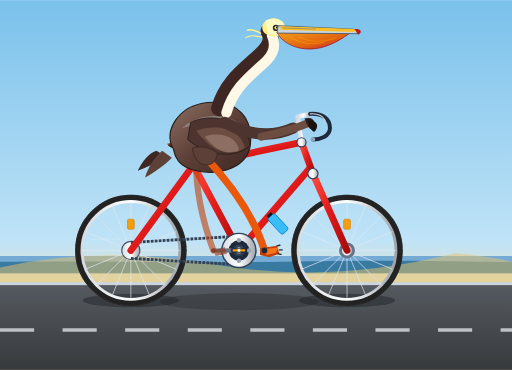
t = 0.00 s
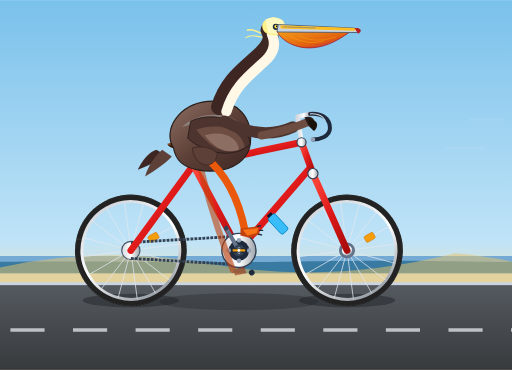
t = 0.15 s
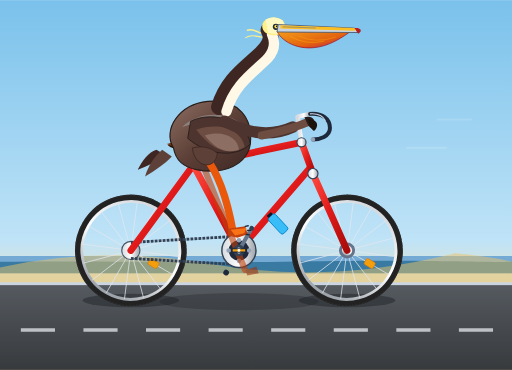
t = 0.30 s
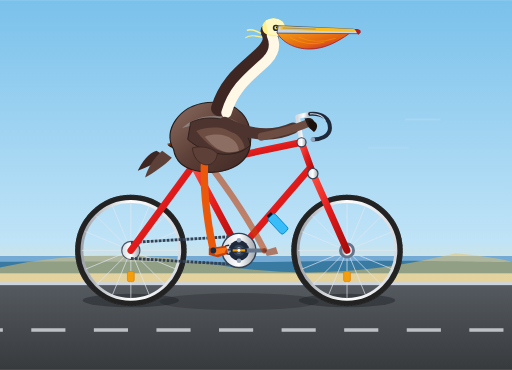
t = 0.45 s
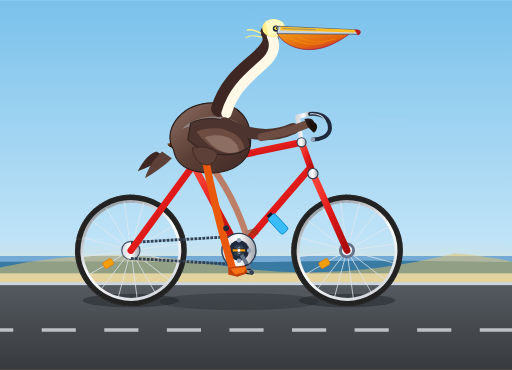
t = 0.60 s
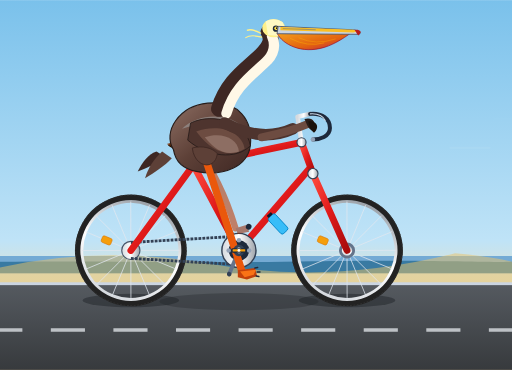
t = 0.73 s

The animated SVG that drew these frames (rendered in a browser with its animation timeline set to each time). Animation: 21 SMIL elements (animate=12,animateTransform=9); one cycle of 0.90 s, repeats indefinitely.

<svg xmlns="http://www.w3.org/2000/svg" viewBox="0 0 900 650" width="100%" height="100%">
  <defs>
    <!-- Sky & Sun Gradient -->
    <linearGradient id="bgGrad" x1="0%" y1="0%" x2="0%" y2="100%">
      <stop offset="0%" stop-color="#7ac1eb"/>
      <stop offset="65%" stop-color="#bfe3f7"/>
      <stop offset="85%" stop-color="#fae2b4"/>
      <stop offset="100%" stop-color="#fcd397"/>
    </linearGradient>

    <!-- Coastal Road Gradient -->
    <linearGradient id="roadGrad" x1="0%" y1="0%" x2="0%" y2="100%">
      <stop offset="0%" stop-color="#555a60"/>
      <stop offset="100%" stop-color="#373a3d"/>
    </linearGradient>

    <!-- Metallic Bike Frame Gradient -->
    <linearGradient id="frameGrad" x1="0%" y1="0%" x2="100%" y2="100%">
      <stop offset="0%" stop-color="#ff4b3e"/>
      <stop offset="50%" stop-color="#e01a1a"/>
      <stop offset="100%" stop-color="#a80b0b"/>
    </linearGradient>

    <!-- Chrome / Metallic Parts -->
    <linearGradient id="metalGrad" x1="0%" y1="0%" x2="100%" y2="0%">
      <stop offset="0%" stop-color="#d6dadf"/>
      <stop offset="50%" stop-color="#ffffff"/>
      <stop offset="100%" stop-color="#9da3aa"/>
    </linearGradient>

    <!-- Pelican Pouch Gradient -->
    <linearGradient id="pouchGrad" x1="0%" y1="0%" x2="100%" y2="100%">
      <stop offset="0%" stop-color="#fca311"/>
      <stop offset="60%" stop-color="#e85d04"/>
      <stop offset="100%" stop-color="#b7094c"/>
    </linearGradient>

    <!-- Pelican Feather Gradient -->
    <linearGradient id="featherGrad" x1="0%" y1="0%" x2="100%" y2="100%">
      <stop offset="0%" stop-color="#8d6e63"/>
      <stop offset="50%" stop-color="#5d4037"/>
      <stop offset="100%" stop-color="#3e2723"/>
    </linearGradient>

    <!-- Spoked Bicycle Wheel Definition (Center at 0,0, Radius ~90) -->
    <g id="bicycle-wheel">
      <!-- Shadow on Road -->
      <!-- Tire Outer Rim -->
      <circle cx="0" cy="0" r="92" fill="none" stroke="#222" stroke-width="12"/>
      <!-- Tire Tread Edge -->
      <circle cx="0" cy="0" r="97" fill="none" stroke="#333" stroke-width="1.5" stroke-dasharray="3,3"/>
      <!-- Inner Rim (Metallic) -->
      <circle cx="0" cy="0" r="86" fill="none" stroke="url(#metalGrad)" stroke-width="5"/>
      <!-- 16 Radial Spokes -->
      <g stroke="#e2e8f0" stroke-width="1.4" opacity="0.85">
        <line x1="0" y1="-86" x2="0" y2="86"/>
        <line x1="-86" y1="0" x2="86" y2="0"/>
        <line x1="-60.8" y1="-60.8" x2="60.8" y2="60.8"/>
        <line x1="-60.8" y1="60.8" x2="60.8" y2="-60.8"/>
        <line x1="-32.9" y1="-79.4" x2="32.9" y2="79.4"/>
        <line x1="32.9" y1="-79.4" x2="-32.9" y2="79.4"/>
        <line x1="-79.4" y1="-32.9" x2="79.4" y2="32.9"/>
        <line x1="79.4" y1="-32.9" x2="-79.4" y2="32.9"/>
      </g>
      <!-- Hub & Axle -->
      <circle cx="0" cy="0" r="14" fill="#64748b"/>
      <circle cx="0" cy="0" r="9" fill="url(#metalGrad)"/>
      <circle cx="0" cy="0" r="4" fill="#1e293b"/>
      <!-- Wheel Reflector -->
      <rect x="-6" y="-55" width="12" height="18" rx="3" fill="#f59e0b" stroke="#d97706" stroke-width="1"/>
    </g>

    <!-- Pedal Unit (Platform stays level while orbiting) -->
    <g id="pedal-platform">
      <rect x="-14" y="-4" width="28" height="8" rx="3" fill="#1e293b"/>
      <rect x="-11" y="-2" width="22" height="4" rx="1" fill="#f59e0b"/>
      <circle cx="0" cy="0" r="2.5" fill="#fff"/>
    </g>
  </defs>

  <!-- BACKGROUND: Coastal Scenery -->
  <rect x="0" y="0" width="900" height="650" fill="url(#bgGrad)"/>
  
  <!-- Distant Ocean Horizon -->
  <path d="M0,450 L900,450 L900,480 L0,480 Z" fill="#3a86c8" opacity="0.6"/>
  <path d="M0,460 C200,458 350,463 550,459 C750,456 850,461 900,460 L900,480 L0,480 Z" fill="#2a6f97" opacity="0.8"/>
  
  <!-- Coastal Dunes / Bluffs -->
  <path d="M0,470 Q180,430 380,465 T800,445 Q860,450 900,460 L900,500 L0,500 Z" fill="#e9c46a" opacity="0.5"/>

  <!-- Road & Curb -->
  <rect x="0" y="500" width="900" height="150" fill="url(#roadGrad)"/>
  <rect x="0" y="496" width="900" height="5" fill="#cbd5e1"/>
  <!-- Animated Dashed Road Line (giving sense of forward motion) -->
  <g>
    <line x1="0" y1="580" x2="900" y2="580" stroke="#f1f5f9" stroke-dasharray="60,50" stroke-width="6" opacity="0.7">
      <animate attributeName="stroke-dashoffset" from="0" to="-110" dur="0.9s" repeatCount="indefinite"/>
    </line>
  </g>

  <!-- Ground Shadows under Bike -->
  <ellipse cx="230" cy="528" rx="85" ry="12" fill="#1b2024" opacity="0.45"/>
  <ellipse cx="610" cy="528" rx="85" ry="12" fill="#1b2024" opacity="0.45"/>
  <ellipse cx="420" cy="530" rx="140" ry="15" fill="#1b2024" opacity="0.3"/>

  <!-- ==================== BICYCLE & RIDER GROUP ==================== -->
  <g id="bicycle-and-pelican">

    <!-- 1. BACK WHEEL (Axle at x=230, y=440) -->
    <g transform="translate(230, 440)">
      <use href="#bicycle-wheel">
        <animateTransform attributeName="transform" type="rotate" from="0" to="360" dur="0.9s" repeatCount="indefinite"/>
      </use>
    </g>

    <!-- 2. FRONT WHEEL (Axle at x=610, y=440) -->
    <g transform="translate(610, 440)">
      <use href="#bicycle-wheel">
        <animateTransform attributeName="transform" type="rotate" from="0" to="360" dur="0.9s" repeatCount="indefinite"/>
      </use>
    </g>

    <!-- 3. DRIVE-TRAIN BACKSTAGE: Rear Sprocket & Chain -->
    <!-- Rear Cog -->
    <circle cx="230" cy="440" r="16" fill="url(#metalGrad)" stroke="#475569" stroke-width="2"/>
    <!-- Chain Loops (Connecting Rear Axle 230,440 to Bottom Bracket 420,440) -->
    <line x1="230" y1="426" x2="420" y2="415" stroke="#334155" stroke-width="5" stroke-dasharray="5,2"/>
    <line x1="230" y1="454" x2="420" y2="465" stroke="#334155" stroke-width="5" stroke-dasharray="5,2"/>

    <!-- 4. BICYCLE FRAME -->
    <!-- Frame Tubing Settings: stroke-width 12, caps round, joints round -->
    <g stroke="url(#frameGrad)" stroke-width="12" stroke-linecap="round" stroke-linejoin="round">
      <!-- Chain Stay: Rear Axle (230,440) -> Bottom Bracket (420,440) -->
      <line x1="230" y1="440" x2="420" y2="440"/>
      <!-- Seat Stay: Rear Axle (230,440) -> Seat Lug (340,290) -->
      <line x1="230" y1="440" x2="340" y2="290"/>
      <!-- Seat Tube: Bottom Bracket (420,440) -> Seat Lug (340,290) -->
      <line x1="420" y1="440" x2="340" y2="290"/>
      <!-- Down Tube: Bottom Bracket (420,440) -> Head Tube Lower (545,295) -->
      <line x1="420" y1="440" x2="545" y2="295"/>
      <!-- Top Tube: Seat Lug (340,290) -> Head Tube Upper (530,250) -->
      <line x1="340" y1="290" x2="530" y2="250"/>
      <!-- Head Tube: (530,250) -> (550,305) -->
      <line x1="530" y1="250" x2="550" y2="305"/>
      <!-- Front Fork: Head Tube Base (550,305) -> Front Axle (610,440) -->
      <line x1="550" y1="305" x2="610" y2="440"/>
    </g>

    <!-- Bottle Cage & Water Bottle on Down Tube -->
    <g transform="translate(470, 385) rotate(-43)">
      <rect x="0" y="0" width="16" height="38" rx="4" fill="#38bdf8" stroke="#0284c7" stroke-width="1.5"/>
      <rect x="3" y="-5" width="10" height="5" rx="1" fill="#0f172a"/>
    </g>

    <!-- Seat Post & Saddle -->
    <!-- Post -->
    <line x1="340" y1="290" x2="328" y2="255" stroke="url(#metalGrad)" stroke-width="9" stroke-linecap="round"/>
    <!-- Saddle Base & Leather Top -->
    <path d="M295,255 C310,248 355,248 365,258 C355,263 345,265 330,263 C312,263 300,260 295,255 Z" fill="#2d1500"/>
    <path d="M293,253 C312,246 360,246 368,255 C350,260 338,260 326,258 C308,258 298,256 293,253 Z" fill="#78350f"/>

    <!-- Stem & Handlebars -->
    <!-- Quill Stem -->
    <polyline points="530,250 523,205 545,200" fill="none" stroke="url(#metalGrad)" stroke-width="8" stroke-linecap="round" stroke-linejoin="round"/>
    <!-- Drop Handlebars -->
    <path d="M545,200 C565,198 580,208 580,225 C580,240 562,245 550,245" fill="none" stroke="#1e293b" stroke-width="7" stroke-linecap="round"/>
    <!-- Handlebar Tape Highlight & End Cap -->
    <path d="M545,200 C558,199 568,204 572,212" fill="none" stroke="#cbd5e1" stroke-width="2"/>
    <circle cx="550" cy="245" r="4" fill="#94a3b8"/>

    <!-- Chain Ring / Front Sprocket (BB at 420, 440) -->
    <circle cx="420" cy="440" r="30" fill="url(#metalGrad)" stroke="#334155" stroke-width="2.5"/>
    <circle cx="420" cy="440" r="18" fill="#1e293b"/>
    <!-- Chain guard cutouts -->
    <circle cx="420" cy="422" r="4" fill="#94a3b8"/>
    <circle cx="438" cy="440" r="4" fill="#94a3b8"/>
    <circle cx="420" cy="458" r="4" fill="#94a3b8"/>
    <circle cx="402" cy="440" r="4" fill="#94a3b8"/>

    <!-- ==================== LEFT / FAR LEG & CRANK (Opposite Phase: 180 deg) ==================== -->
    <!-- Far Crank Arm + Pedal: Phase offset 180 deg -->
    <g transform="translate(420, 440)">
      <!-- Revolving Crank Assembly (180 deg start) -->
      <g>
        <animateTransform attributeName="transform" type="rotate" from="180" to="540" dur="0.9s" repeatCount="indefinite"/>
        <!-- Crank Arm to pedal spindle at (45, 0) relative to crank rotation -->
        <line x1="0" y1="0" x2="45" y2="0" stroke="#64748b" stroke-width="7" stroke-linecap="round"/>
        <circle cx="45" cy="0" r="4" fill="#334155"/>
        
        <!-- Pedal platform counter-rotated to remain horizontal -->
        <g transform="translate(45, 0)">
          <animateTransform attributeName="transform" type="rotate" from="-180" to="-540" dur="0.9s" repeatCount="indefinite"/>
          <rect x="-12" y="-3.5" width="24" height="7" rx="2" fill="#475569" opacity="0.8"/>
        </g>
      </g>
    </g>

    <!-- Far Leg Animated (Thigh + Shin + Webbed Foot back layer) -->
    <!-- Hip at (345, 260). Foot tracks far pedal at BB(420,440) + R45 in opposite phase -->
    <g id="far-leg" opacity="0.6">
      <path stroke="#c2410c" stroke-width="11" stroke-linecap="round" stroke-linejoin="round" fill="none">
        <animate attributeName="d" dur="0.9s" repeatCount="indefinite"
          values="M 345,260 Q 340,345 375,440;
                  M 345,260 Q 375,370 420,485;
                  M 345,260 Q 425,360 465,440;
                  M 345,260 Q 395,310 420,395;
                  M 345,260 Q 340,345 375,440"
          keyTimes="0; 0.25; 0.5; 0.75; 1"
          calcMode="spline"
          keySplines="0.4 0 0.6 1; 0.4 0 0.6 1; 0.4 0 0.6 1; 0.4 0 0.6 1"/>
      </path>
      <!-- Far Webbed Foot -->
      <polygon points="0,0 20,-6 24,6 4,10" fill="#9a3412">
        <animateTransform attributeName="transform" type="translate" dur="0.9s" repeatCount="indefinite"
          values="375,440; 420,485; 465,440; 420,395; 375,440"
          keyTimes="0; 0.25; 0.5; 0.75; 1"
          calcMode="spline"
          keySplines="0.4 0 0.6 1; 0.4 0 0.6 1; 0.4 0 0.6 1; 0.4 0 0.6 1"/>
      </polygon>
    </g>


    <!-- ==================== CALIFORNIA BROWN PELICAN BODY ==================== -->
    <g id="pelican-seated-body">
      <!-- Pelican slight breathing / riding motion -->
      <animateTransform attributeName="transform" type="translate"
        values="0,0; 0,-3; 0,0; 0,1.5; 0,0"
        keyTimes="0; 0.25; 0.5; 0.75; 1"
        dur="0.9s" repeatCount="indefinite"/>

      <!-- Tail Feathers resting over rear saddle -->
      <path d="M275,265 C260,270 250,285 242,300 C258,295 275,285 292,275 Z" fill="#3e2723"/>
      <path d="M285,265 C270,278 260,295 255,312 C272,302 290,290 302,277 Z" fill="#5d4037"/>

      <!-- Pelican Main Body / Torso (Stout, leaning forward naturally) -->
      <path d="M 305,262 C 285,230 315,185 365,180 C 420,175 445,210 440,255 C 435,290 395,310 345,300 C 320,295 308,280 305,262 Z"
            fill="url(#featherGrad)" stroke="#271c19" stroke-width="2"/>

      <!-- Silvery-grey edge plumage on back (California Brown Pelican characteristic) -->
      <path d="M 320,225 C 345,200 395,195 425,220 C 400,210 350,215 320,225 Z" fill="#9e9e9e" opacity="0.6"/>

      <!-- Folded Wing / Flank Feathers -->
      <path d="M 335,215 C 375,195 435,215 440,255 C 415,280 365,275 330,245 Z"
            fill="#4e342e" stroke="#271c19" stroke-width="1.5"/>
      <path d="M 345,230 C 385,215 425,230 430,260 C 405,275 375,270 345,230 Z"
            fill="#6d4c41"/>
      <path d="M 360,240 C 390,230 418,242 420,265 C 398,272 380,265 360,240 Z"
            fill="#8d6e63"/>

      <!-- Slender S-Curved Neck (White / Chestnut breeding tones of Brown Pelican) -->
      <!-- Back of neck (Dark rich chestnut-brown nape) -->
      <path d="M 385,190 C 400,140 435,120 460,95 C 475,80 480,68 472,55"
            fill="none" stroke="#3e2723" stroke-width="28" stroke-linecap="round"/>
      <!-- Front of neck (Creamy white throat stripe) -->
      <path d="M 398,198 C 412,150 445,130 470,105 C 482,92 485,78 478,62"
            fill="none" stroke="#fff8e7" stroke-width="18" stroke-linecap="round"/>

      <!-- Pelican Head -->
      <g transform="translate(475, 52)">
        <!-- Crown (Pale Yellowish-White Crest) -->
        <ellipse cx="6" cy="-4" rx="20" ry="16" fill="#fef08a"/>
        <path d="M-8,-16 Q 8,-24 22,-14 Q 28,-2 18,10 L -4,8 Z" fill="#fef9c3"/>

        <!-- Bare Dark Facial Skin around Eye -->
        <circle cx="10" cy="-3" r="5.5" fill="#1e293b"/>
        <!-- Straw-colored bright eye -->
        <circle cx="10.5" cy="-3.5" r="3.2" fill="#fde047"/>
        <circle cx="11.5" cy="-4" r="1.5" fill="#000"/>
        <!-- Catchlight -->
        <circle cx="12" cy="-4.5" r="0.6" fill="#fff"/>

        <!-- Massive Pelican Bill & Gular Pouch -->
        <!-- Huge expandable Pouch (California Brown Pelican's vivid red-orange pouch) -->
        <path d="M 12,5 C 22,25 55,42 95,30 C 115,24 135,10 148,0 C 95,8 45,5 12,5 Z"
              fill="url(#pouchGrad)" opacity="0.95" stroke="#9a031e" stroke-width="1.2"/>
        
        <!-- Pouch texture / elasticity striations -->
        <path d="M 35,14 Q 65,30 95,22" stroke="#ffb703" stroke-width="1" fill="none" opacity="0.7"/>
        <path d="M 50,13 Q 80,27 115,15" stroke="#ffb703" stroke-width="1" fill="none" opacity="0.6"/>

        <!-- Upper Bill / Maxilla (Long, sturdy, grayish horn with yellow/orange ridge) -->
        <path d="M 14,-7 L 145,-1 C 158,1 162,5 155,7 L 12,6 Z"
              fill="#cbd5e1" stroke="#475569" stroke-width="1.5"/>
        <path d="M 18,-6 L 146,-1 C 153,0.5 153,3 146,4 L 18,0 Z"
              fill="#fbbf24"/>
        <!-- Hooked Nail at bill tip -->
        <path d="M 148,-1 C 158,-2 163,2 155,9 C 152,7 151,2 148,-1 Z"
              fill="#b91c1c"/>

        <!-- Nostril slit / groove -->
        <line x1="22" y1="-3" x2="80" y2="-1" stroke="#64748b" stroke-width="1"/>
      </g>

      <!-- Wing / Pelican Arm Reaching Forward to Grip the Handlebars -->
      <!-- Shoulder (400,210) -> Elbow (480,240) -> Wrist/Wingtip Hand (545,215) on Bar -->
      <g stroke-linecap="round" stroke-linejoin="round">
        <!-- Main Wing Bone Arm -->
        <path d="M 395,215 Q 460,250 515,225"
              fill="none" stroke="#4e342e" stroke-width="20"/>
        <!-- Forearm / Coverts -->
        <path d="M 460,240 Q 510,230 545,215"
              fill="none" stroke="#6d4c41" stroke-width="14"/>
        <!-- Wingtip Primary Feathers Wrapping Handlebar Grip -->
        <path d="M 535,208 C 552,203 558,218 548,228 C 540,224 538,212 535,208 Z"
              fill="#271c19"/>
        <path d="M 542,212 C 558,210 562,223 552,232 C 545,228 543,218 542,212 Z"
              fill="#1b120c"/>
      </g>
    </g>

    <!-- ==================== FRONT / NEAR LEG, CRANK & PEDAL (Phase: 0 deg) ==================== -->
    <!-- Bottom Bracket at (420, 440). Crank radius = 45 -->
    
    <!-- Animated Right Leg & Foot -->
    <!-- Near Hip at (360, 275). Foot follows near pedal: BB(420,440) + R45 at angle theta -->
    <g id="near-leg">
      <!-- Thigh + Shin: Multi-segment knee joint path animating in sync with 360 deg cycle -->
      <path stroke="#ea580c" stroke-width="13" stroke-linecap="round" stroke-linejoin="round" fill="none">
        <animate attributeName="d" dur="0.9s" repeatCount="indefinite"
          values="M 360,275 Q 440,360 465,440;
                  M 360,275 Q 405,305 420,395;
                  M 360,275 Q 355,345 375,440;
                  M 360,275 Q 385,375 420,485;
                  M 360,275 Q 440,360 465,440"
          keyTimes="0; 0.25; 0.5; 0.75; 1"
          calcMode="spline"
          keySplines="0.4 0 0.6 1; 0.4 0 0.6 1; 0.4 0 0.6 1; 0.4 0 0.6 1"/>
      </path>

      <!-- Feathery Hip Ruff Covering Top of Leg -->
      <path d="M 338,260 C 342,295 378,300 382,270 C 375,260 355,255 338,260 Z"
            fill="#5d4037" stroke="#3e2723" stroke-width="1.5"/>

      <!-- Large Webbed Pelican Foot (4 Totipalmate Toes on Pedal) -->
      <!-- Foot translates with the pedal spindle -->
      <g>
        <animateTransform attributeName="transform" type="translate" dur="0.9s" repeatCount="indefinite"
          values="465,440; 420,395; 375,440; 420,485; 465,440"
          keyTimes="0; 0.25; 0.5; 0.75; 1"
          calcMode="spline"
          keySplines="0.4 0 0.6 1; 0.4 0 0.6 1; 0.4 0 0.6 1; 0.4 0 0.6 1"/>
        <!-- Foot Shape clamped to pedal -->
        <polygon points="-8,-4 22,-8 26,6 8,12 -8,8" fill="#c2410c"/>
        <polygon points="-4,-2 24,-5 20,4 4,8" fill="#f97316"/>
        <!-- Webbing lines & black claws -->
        <line x1="22" y1="-8" x2="27" y2="-9" stroke="#1e293b" stroke-width="2.5" stroke-linecap="round"/>
        <line x1="26" y1="-1" x2="31" y2="-1" stroke="#1e293b" stroke-width="2.5" stroke-linecap="round"/>
        <line x1="24" y1="6" x2="29" y2="7" stroke="#1e293b" stroke-width="2.5" stroke-linecap="round"/>
      </g>
    </g>

    <!-- Near Crank Arm & Pedal Spindle (Phase 0 deg) -->
    <g transform="translate(420, 440)">
      <!-- Revolving Crank (0 deg start) -->
      <g>
        <animateTransform attributeName="transform" type="rotate" from="0" to="360" dur="0.9s" repeatCount="indefinite"/>
        <!-- Polished Chrome Crank Arm -->
        <line x1="0" y1="0" x2="45" y2="0" stroke="url(#metalGrad)" stroke-width="8.5" stroke-linecap="round"/>
        <circle cx="0" cy="0" r="10" fill="#334155"/>
        <circle cx="0" cy="0" r="5" fill="#f8fafc"/>
        <circle cx="45" cy="0" r="5" fill="#1e293b"/>

        <!-- Pedal Platform (Counter-rotated around its spindle to remain level) -->
        <g transform="translate(45, 0)">
          <animateTransform attributeName="transform" type="rotate" from="0" to="-360" dur="0.9s" repeatCount="indefinite"/>
          <use href="#pedal-platform"/>
        </g>
      </g>
    </g>

    <!-- Front Fork Crown Cap and Headset detail -->
    <circle cx="530" cy="250" r="8" fill="url(#metalGrad)" stroke="#334155" stroke-width="2"/>
    <circle cx="550" cy="305" r="9" fill="url(#metalGrad)" stroke="#334155" stroke-width="2"/>

    <!-- Pelican Breeze Feathers / Motion Whiskers -->
    <path d="M 458,58 Q 442,50 435,53" stroke="#fef08a" stroke-width="2.5" fill="none" stroke-linecap="round"/>
    <path d="M 460,65 Q 440,60 432,66" stroke="#fef08a" stroke-width="2" fill="none" stroke-linecap="round"/>
  </g>

  <!-- Speed Lines / Air Motion in Foreground -->
  <g stroke="#ffffff" stroke-linecap="round" opacity="0.45" stroke-width="2.5">
    <line x1="720" y1="210" x2="780" y2="210">
      <animate attributeName="x1" from="880" to="620" dur="0.7s" repeatCount="indefinite"/>
      <animate attributeName="x2" from="940" to="680" dur="0.7s" repeatCount="indefinite"/>
      <animate attributeName="opacity" values="0; 0.6; 0" dur="0.7s" repeatCount="indefinite"/>
    </line>
    <line x1="680" y1="260" x2="750" y2="260">
      <animate attributeName="x1" from="850" to="580" dur="0.6s" repeatCount="indefinite"/>
      <animate attributeName="x2" from="920" to="650" dur="0.6s" repeatCount="indefinite"/>
      <animate attributeName="opacity" values="0; 0.5; 0" dur="0.6s" repeatCount="indefinite"/>
    </line>
    <line x1="160" y1="420" x2="110" y2="420">
      <animate attributeName="x1" from="210" to="70" dur="0.5s" repeatCount="indefinite"/>
      <animate attributeName="x2" from="160" to="20" dur="0.5s" repeatCount="indefinite"/>
      <animate attributeName="opacity" values="0.4; 0.1; 0" dur="0.5s" repeatCount="indefinite"/>
    </line>
  </g>
</svg>
